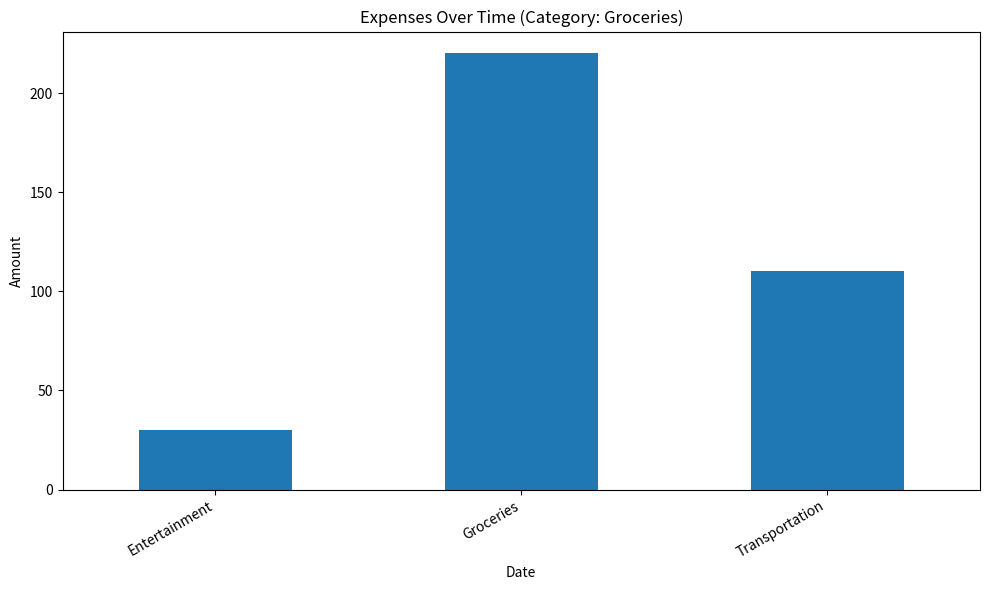

Python code for this plot:
# Software Name: Expense_Comparator
# Category: Finance
# Description: Expense Comparator is a finance software application that helps users compare their expenses across different time periods. Users can input their expenses and categorize them into different categories such as groceries, transportation, entertainment, etc. The application will provide a visual representation of their expenses through charts and graphs, allowing users to easily compare their spending habits between different timeframes. Users can also set custom date ranges for comparison. The main function of the software is to provide users with a clear understanding of their spending patterns and identify areas where they can make adjustments to improve their financial well-being.

import matplotlib.pyplot as plt
import pandas as pd

class ExpenseComparator:
    def __init__(self):
        self.expenses = pd.DataFrame(columns=['Date', 'Category', 'Amount'])

    def add_expense(self, date, category, amount):
        """Adds an expense to the expense tracker."""
        new_expense = pd.DataFrame([[date, category, amount]], columns=['Date', 'Category', 'Amount'])
        self.expenses = pd.concat([self.expenses, new_expense], ignore_index=True)
        self.expenses['Amount'] = pd.to_numeric(self.expenses['Amount'], errors='coerce')
        self.expenses['Date'] = pd.to_datetime(self.expenses['Date'], errors='coerce')

    def get_expenses_by_date_range(self, start_date, end_date):
        """Returns expenses within a specified date range."""
        start_date = pd.to_datetime(start_date)
        end_date = pd.to_datetime(end_date)

        date_filtered_expenses = self.expenses[(self.expenses['Date'] >= start_date) & (self.expenses['Date'] <= end_date)]
        return date_filtered_expenses

    def calculate_total_expenses(self, start_date=None, end_date=None):
        """Calculates the total expenses, optionally within a date range."""
        if start_date and end_date:
            expenses = self.get_expenses_by_date_range(start_date, end_date)
        else:
            expenses = self.expenses
        return expenses['Amount'].sum()

    def calculate_expenses_by_category(self, start_date=None, end_date=None):
        """Calculates expenses grouped by category, optionally within a date range."""
        if start_date and end_date:
            expenses = self.get_expenses_by_date_range(start_date, end_date)
        else:
            expenses = self.expenses

        if expenses.empty:
            return pd.Series()
        else:
            return expenses.groupby('Category')['Amount'].sum()

    def generate_expense_summary(self, start_date=None, end_date=None):
          """Generates and prints a summary of expenses."""
          total_expenses = self.calculate_total_expenses(start_date, end_date)
          category_expenses = self.calculate_expenses_by_category(start_date, end_date)

          print("Expense Summary:")
          if start_date and end_date:
            print(f"  From {start_date} to {end_date}:")
          print(f"  Total Expenses: ${total_expenses:.2f}")
          print("\n  Expenses by Category:")
          if category_expenses.empty:
            print("    No expenses found for the specified period.")
          else:
            for category, amount in category_expenses.items():
                print(f"    {category}: ${amount:.2f}")

    def visualize_expenses_by_category(self, start_date=None, end_date=None):
        """Visualizes expenses by category using a bar chart."""
        category_expenses = self.calculate_expenses_by_category(start_date, end_date)

        if category_expenses.empty:
            print("No data to visualize for the selected period.")
            return

        category_expenses.plot(kind='bar', title='Expenses by Category', figsize=(10, 6))
        plt.xlabel('Category')
        plt.ylabel('Amount')
        plt.xticks(rotation=45)
        plt.tight_layout()
        plt.show()

    def visualize_expenses_over_time(self, category=None):
        """Visualizes expenses over time using a line chart."""
        if self.expenses.empty:
            print("No expense data available.")
            return

        if category:
            expenses = self.expenses[self.expenses['Category'] == category].copy()
        else:
            expenses = self.expenses.copy()

        if expenses.empty:
            print(f"No expenses found for category: {category}" if category else "No expenses found.")
            return


        expenses = expenses.sort_values('Date')
        expenses.set_index('Date', inplace=True)
        expenses['Amount'].plot(kind='line', title=f'Expenses Over Time (Category: {category})' if category else 'Expenses Over Time', figsize=(10, 6))
        plt.xlabel('Date')
        plt.ylabel('Amount')
        plt.tight_layout()
        plt.show()

if __name__ == '__main__':
    expense_comparator = ExpenseComparator()

    # Example Usage
    expense_comparator.add_expense('2023-01-01', 'Groceries', 100)
    expense_comparator.add_expense('2023-01-05', 'Transportation', 50)
    expense_comparator.add_expense('2023-01-10', 'Entertainment', 30)
    expense_comparator.add_expense('2023-02-01', 'Groceries', 120)
    expense_comparator.add_expense('2023-02-15', 'Transportation', 60)

    # Get expenses for January
    january_expenses = expense_comparator.get_expenses_by_date_range('2023-01-01', '2023-01-31')
    print("January Expenses:\n", january_expenses)

    # Calculate total expenses in January
    total_january_expenses = expense_comparator.calculate_total_expenses('2023-01-01', '2023-01-31')
    print("\nTotal Expenses in January:", total_january_expenses)

    # Calculate expenses by category
    expenses_by_category = expense_comparator.calculate_expenses_by_category()
    print("\nExpenses by Category:\n", expenses_by_category)

    # Generate expense summary
    expense_comparator.generate_expense_summary('2023-01-01', '2023-01-31')

    # Visualize expenses by category
    expense_comparator.visualize_expenses_by_category()

    # Visualize expenses over time
    expense_comparator.visualize_expenses_over_time()

    # Visualize expenses over time for a specific category
    expense_comparator.visualize_expenses_over_time(category='Groceries')